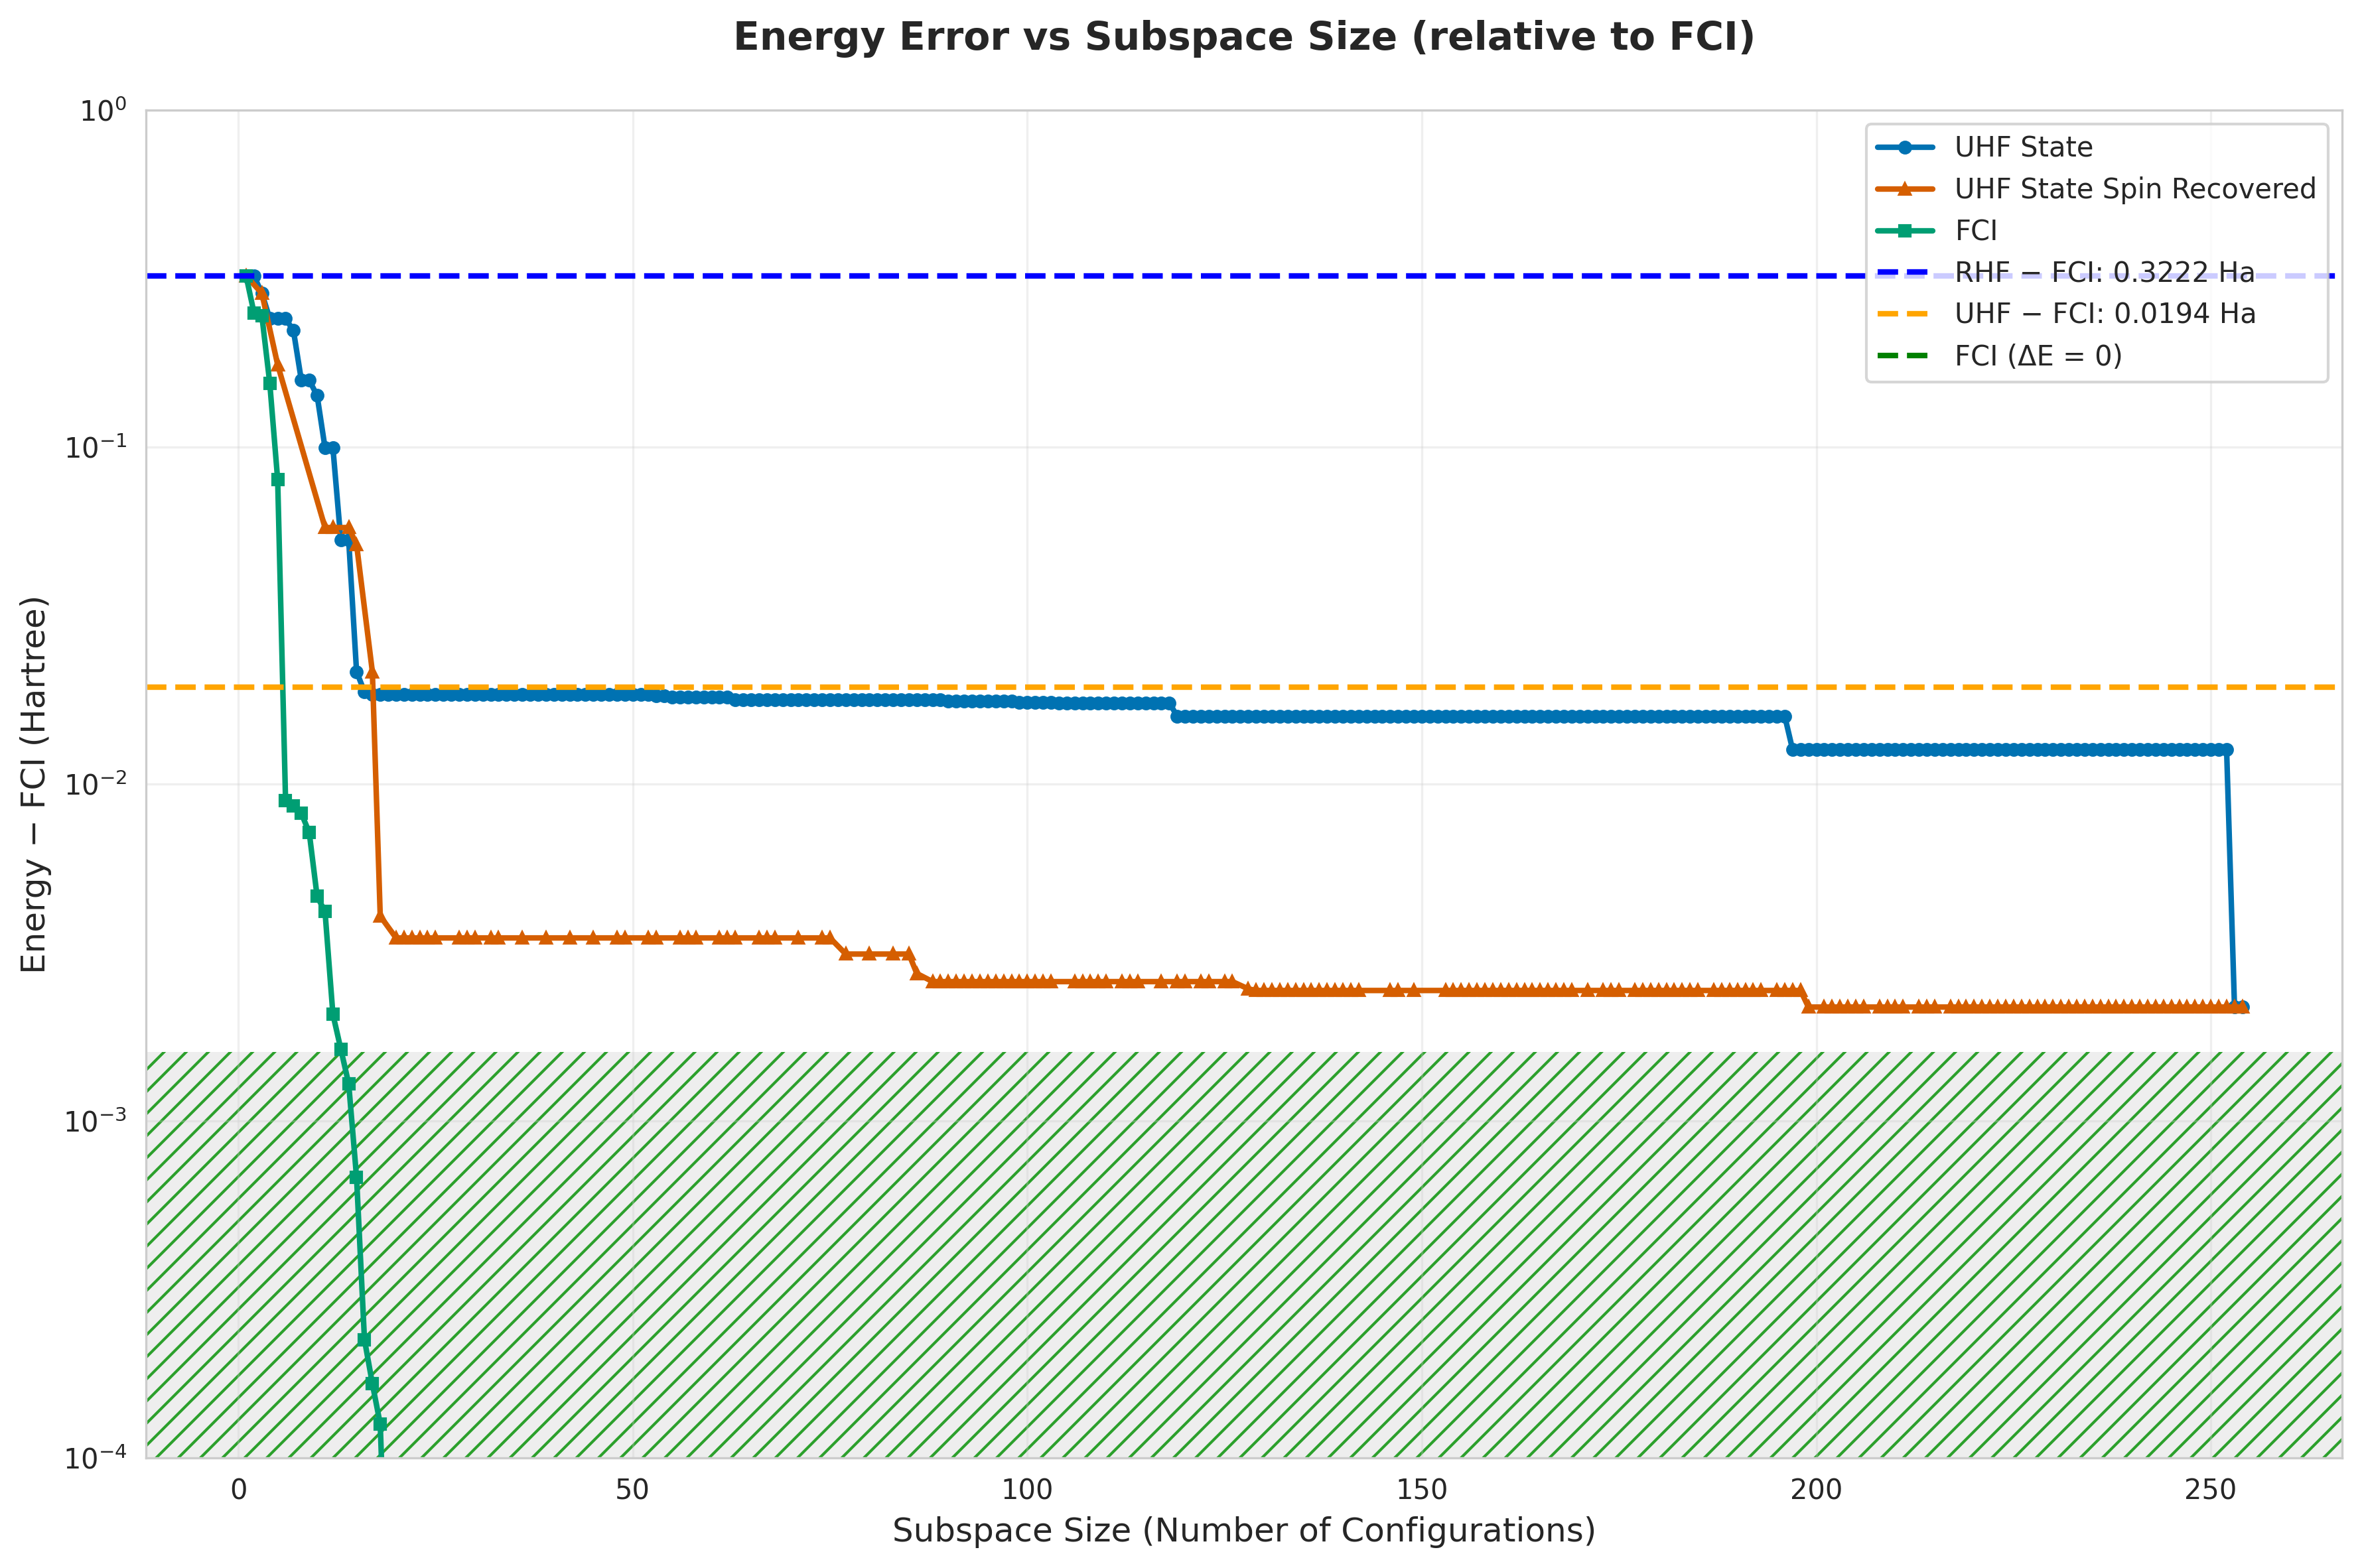

The data file committed next to this chart (first rows):
subspace_size, qsci_energy, qsci_S2, spin_symm_energy, spin_symm_S2, fci_subspace_energy, mean_sample_number
1, -1.576, 0.0, -1.576, 0.0, -1.576, 20.04
2, -1.576, 1.3067256675849046e-30, -1.576, 1.3067256675848834e-30, -1.648, 24.81
3, -1.612, 2, -1.612, 2, -1.653, 24.81
4, -1.657, 1.872, -1.657, 1.872, -1.743, 30.77
5, -1.657, 1.872, -1.722, 2.0, -1.818, 30.77
6, -1.657, 1.872, -1.722, 2.0, -1.889, 33.22
7, -1.676, 0.1574, -1.722, 2, -1.889, 33.22
8, -1.74, 0.8924, -1.722, 2, -1.89, 33.22
9, -1.74, 0.8924, -1.722, 2, -1.891, 33.22
10, -1.756, 1.936, -1.74, 5.192, -1.893, 33.22
11, -1.798, 1.511, -1.84, 6, -1.894, 33.22
12, -1.798, 1.511, -1.84, 6, -1.896, 37.17
13, -1.845, 1.55, -1.84, 6, -1.896, 43.29
14, -1.845, 1.55, -1.84, 6, -1.896, 43.29
15, -1.876, 2, -1.846, -5.1572129366301506e-18, -1.897, 57.8
16, -1.879, 1.579, -1.846, -4.413679950144518e-18, -1.898, 60.98
17, -1.879, 1.57, -1.876, 2, -1.898, 60.98
18, -1.879, 1.57, -1.894, -1.9603589883547868e-18, -1.898, 71.94
19, -1.879, 1.57, -1.894, 0.0007178, -1.898, 99.01
20, -1.879, 1.57, -1.894, 1.9177582438231096e-18, -1.898, 99.01
21, -1.879, 1.57, -1.894, 2.4651879293946488e-17, -1.898, 101
22, -1.879, 1.57, -1.894, -8.651685799127481e-21, -1.898, 102
23, -1.879, 1.57, -1.894, 4.7644654492351216e-18, -1.898, 102
24, -1.879, 1.57, -1.894, -1.0413879806175554e-17, -1.898, 104.2
25, -1.879, 1.57, -1.894, 2.5664720737246175e-18, -1.898, 105.3
26, -1.879, 1.57, -1.894, -1.2261967121692451e-17, -1.898, 119
27, -1.879, 1.57, -1.894, -1.2628868737343887e-18, -1.898, 119
28, -1.879, 1.57, -1.894, 2.125850246696566e-17, -1.898, 119
29, -1.879, 1.57, -1.894, 1.1073539733714631e-17, -1.898, 128.2
30, -1.879, 1.57, -1.894, 7.950168238773938e-19, -1.898, 128.2
31, -1.879, 1.57, -1.894, 4.50762800113038e-18, -1.898, 133.3
32, -1.879, 1.57, -1.894, -6.8760717628334876e-18, -1.898, 133.3
33, -1.879, 1.57, -1.894, -1.391204777673767e-17, -1.898, 140.8
34, -1.879, 1.57, -1.894, -6.251620872946878e-18, -1.898, 153.8
35, -1.879, 1.57, -1.894, -6.895240488756664e-18, -1.898, 153.8
36, -1.879, 1.57, -1.894, -6.728934713156377e-18, -1.898, 153.8
37, -1.879, 1.57, -1.894, 7.11396784800491e-18, -1.898, 153.8
38, -1.879, 1.57, -1.894, -6.986390437362827e-18, -1.898, 153.8
39, -1.879, 1.57, -1.894, -1.3827953273966823e-17, -1.898, 153.8
40, -1.879, 1.57, -1.894, 6.472139280804258e-18, -1.898, 156.2
41, -1.879, 1.57, -1.894, 3.482710441211299e-18, -1.898, 156.2
42, -1.879, 1.57, -1.894, -9.687229698021355e-18, -1.898, 156.2
43, -1.879, 1.57, -1.894, -1.1275088949316313e-18, -1.898, 156.2
44, -1.879, 1.57, -1.894, -5.7489522909458806e-18, -1.898, 156.2
45, -1.879, 1.57, -1.894, 8.997944700177166e-28, -1.898, 156.2
46, -1.879, 1.57, -1.894, 1.425773652637908e-17, -1.898, 163.9
47, -1.879, 1.57, -1.894, -4.332210808446951e-18, -1.898, 163.9
48, -1.879, 1.57, -1.894, -3.7447633987131075e-18, -1.898, 163.9
49, -1.879, 1.57, -1.894, 1.9084172472155916e-20, -1.898, 163.9
50, -1.879, 1.57, -1.894, 7.299688743717164e-18, -1.898, 163.9
51, -1.879, 1.57, -1.894, -5.7971234420134586e-18, -1.898, 163.9
52, -1.879, 1.57, -1.894, 5.970785103777692e-18, -1.898, 163.9
53, -1.88, 1.563, -1.894, -1.423233731890693e-17, -1.898, 166.7
54, -1.88, 1.563, -1.894, -4.7203344709101474e-18, -1.898, 169.5
55, -1.88, 1.567, -1.894, -3.0183678032238298e-18, -1.898, 169.5
56, -1.88, 1.567, -1.894, -3.1252393530058076e-18, -1.898, 169.5
57, -1.88, 1.567, -1.894, -1.6581558512629195e-20, -1.898, 169.5
58, -1.88, 1.567, -1.894, -1.3384316790209083e-17, -1.898, 169.5
59, -1.88, 1.567, -1.894, -1.0303107132456217e-17, -1.898, 172.4
60, -1.88, 1.567, -1.894, 5.387800439115554e-18, -1.898, 172.4
... 194 more rows
